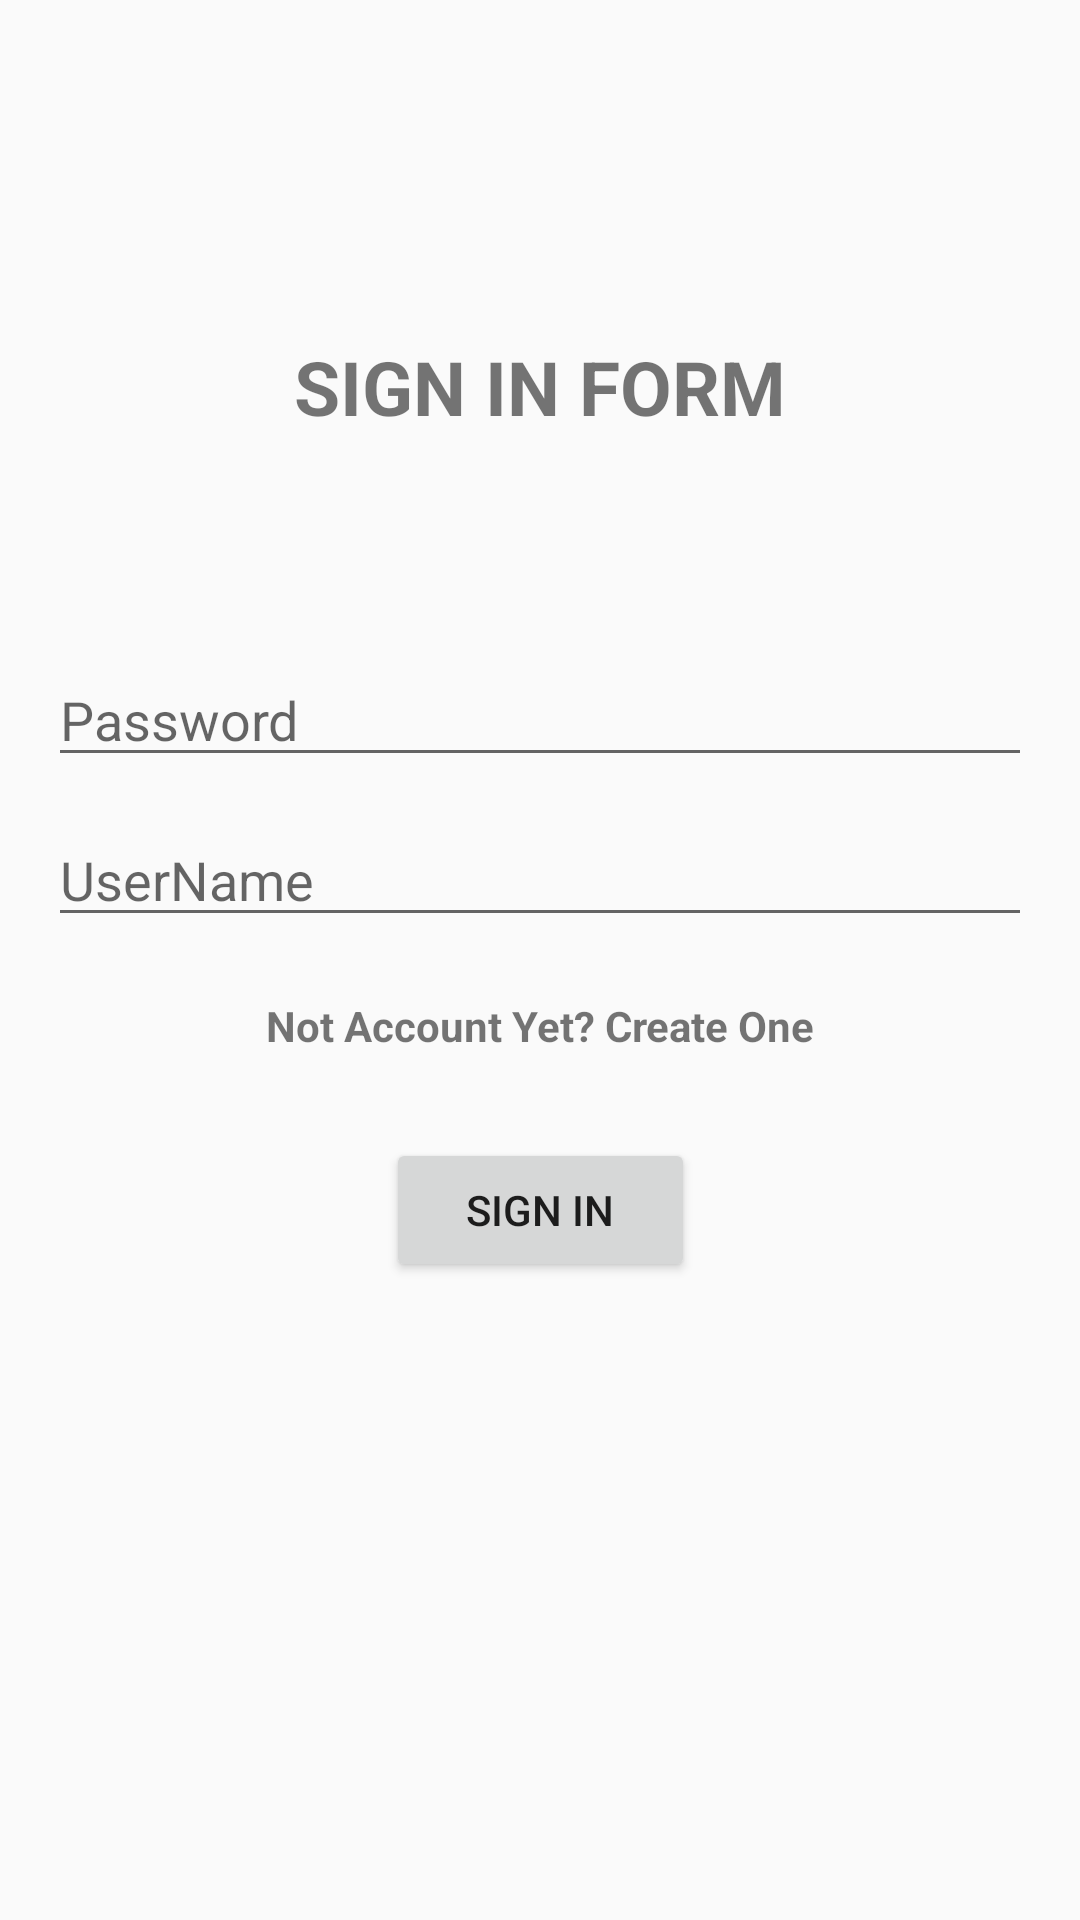

Produce the Android XML layout that renders to this screen, including the resource entries it uses.
<!-- AndroidManifest.xml: application theme Theme.AppChamDiem -->
<!-- res/layout/lab2bai3p1.xml -->
<?xml version="1.0" encoding="utf-8"?>
<androidx.constraintlayout.widget.ConstraintLayout
    xmlns:android="http://schemas.android.com/apk/res/android"
    xmlns:app="http://schemas.android.com/apk/res-auto"
    xmlns:tools="http://schemas.android.com/tools"
    android:layout_width="match_parent"
    android:layout_height="match_parent"
    android:orientation="vertical"
    android:padding="16dp"
    tools:context=".SignInActivity">

    <TextView
        android:id="@+id/textView"
        android:layout_width="match_parent"
        android:layout_height="wrap_content"
        android:layout_marginTop="96dp"
        android:gravity="center"
        android:text="SIGN IN FORM"
        android:textSize="25dp"
        android:textStyle="bold"
        app:layout_constraintEnd_toEndOf="parent"
        app:layout_constraintHorizontal_bias="0.218"
        app:layout_constraintStart_toStartOf="parent"
        app:layout_constraintTop_toTopOf="parent" />

    <EditText
        android:id="@+id/editTextUserName"
        android:layout_width="match_parent"
        android:layout_height="wrap_content"
        android:layout_marginTop="12dp"
        android:hint="UserName"
        android:inputType="textEmailAddress"
        app:layout_constraintEnd_toEndOf="parent"
        app:layout_constraintHorizontal_bias="0.156"
        app:layout_constraintStart_toStartOf="parent"
        app:layout_constraintTop_toBottomOf="@+id/editTextPassword" />

    <EditText
        android:id="@+id/editTextPassword"
        android:layout_width="match_parent"
        android:layout_height="wrap_content"
        android:layout_marginTop="72dp"
        android:hint="Password"
        android:inputType="textPassword"
        app:layout_constraintEnd_toEndOf="parent"
        app:layout_constraintStart_toStartOf="parent"
        app:layout_constraintTop_toBottomOf="@+id/textView" />

    <Button
        android:id="@+id/buttonSignIn"
        android:layout_width="103dp"
        android:layout_height="0dp"
        android:layout_marginTop="28dp"
        android:text="Sign In"
        app:layout_constraintEnd_toEndOf="parent"
        app:layout_constraintStart_toStartOf="parent"
        app:layout_constraintTop_toBottomOf="@+id/tvNotAcYet" />

    <TextView
        android:id="@+id/tvNotAcYet"
        android:layout_width="match_parent"
        android:layout_height="wrap_content"
        android:layout_marginTop="20dp"
        android:gravity="center"
        android:text="Not Account Yet? Create One"
        android:textStyle="bold"
        app:layout_constraintEnd_toEndOf="parent"
        app:layout_constraintStart_toStartOf="parent"
        app:layout_constraintTop_toBottomOf="@+id/editTextUserName" />

</androidx.constraintlayout.widget.ConstraintLayout>
<!-- resources referenced by this layout -->
<resources>
  <style name="Theme.AppChamDiem" parent="Base.Theme.AppChamDiem" />
  <style name="Base.Theme.AppChamDiem" parent="Theme.AppCompat.Light.DarkActionBar">
          
          
      </style>
</resources>
